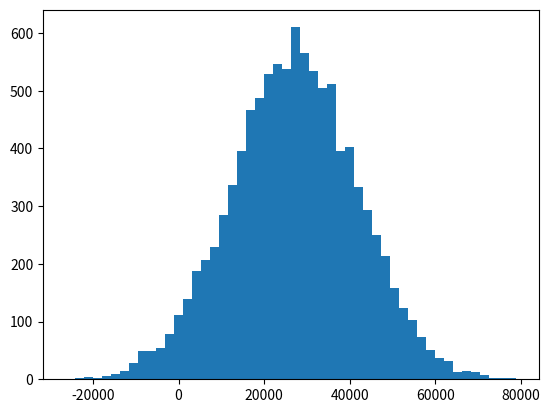

Here is the Python script that generated this plot:
import numpy as np
incomes=np.random.normal(27000,15000,10000)
incomes=np.append(incomes,[1000000000]) #this one billanier sqeezng our data and its histogram
import matplotlib.pyplot as plt
#plt.hist(incomes,50)
#plt.show()
print(incomes.mean())#plus it skewed my mean income significantly
def reject_outliers(data):
    u=np.median(data)
    s=np.std(data)
    filtered=[e for e in data if(u-2*s<e<u+2*s)]
    return filtered
filtered=reject_outliers(incomes)
plt.hist(filtered,50)
plt.show()
print(np.mean(filtered))